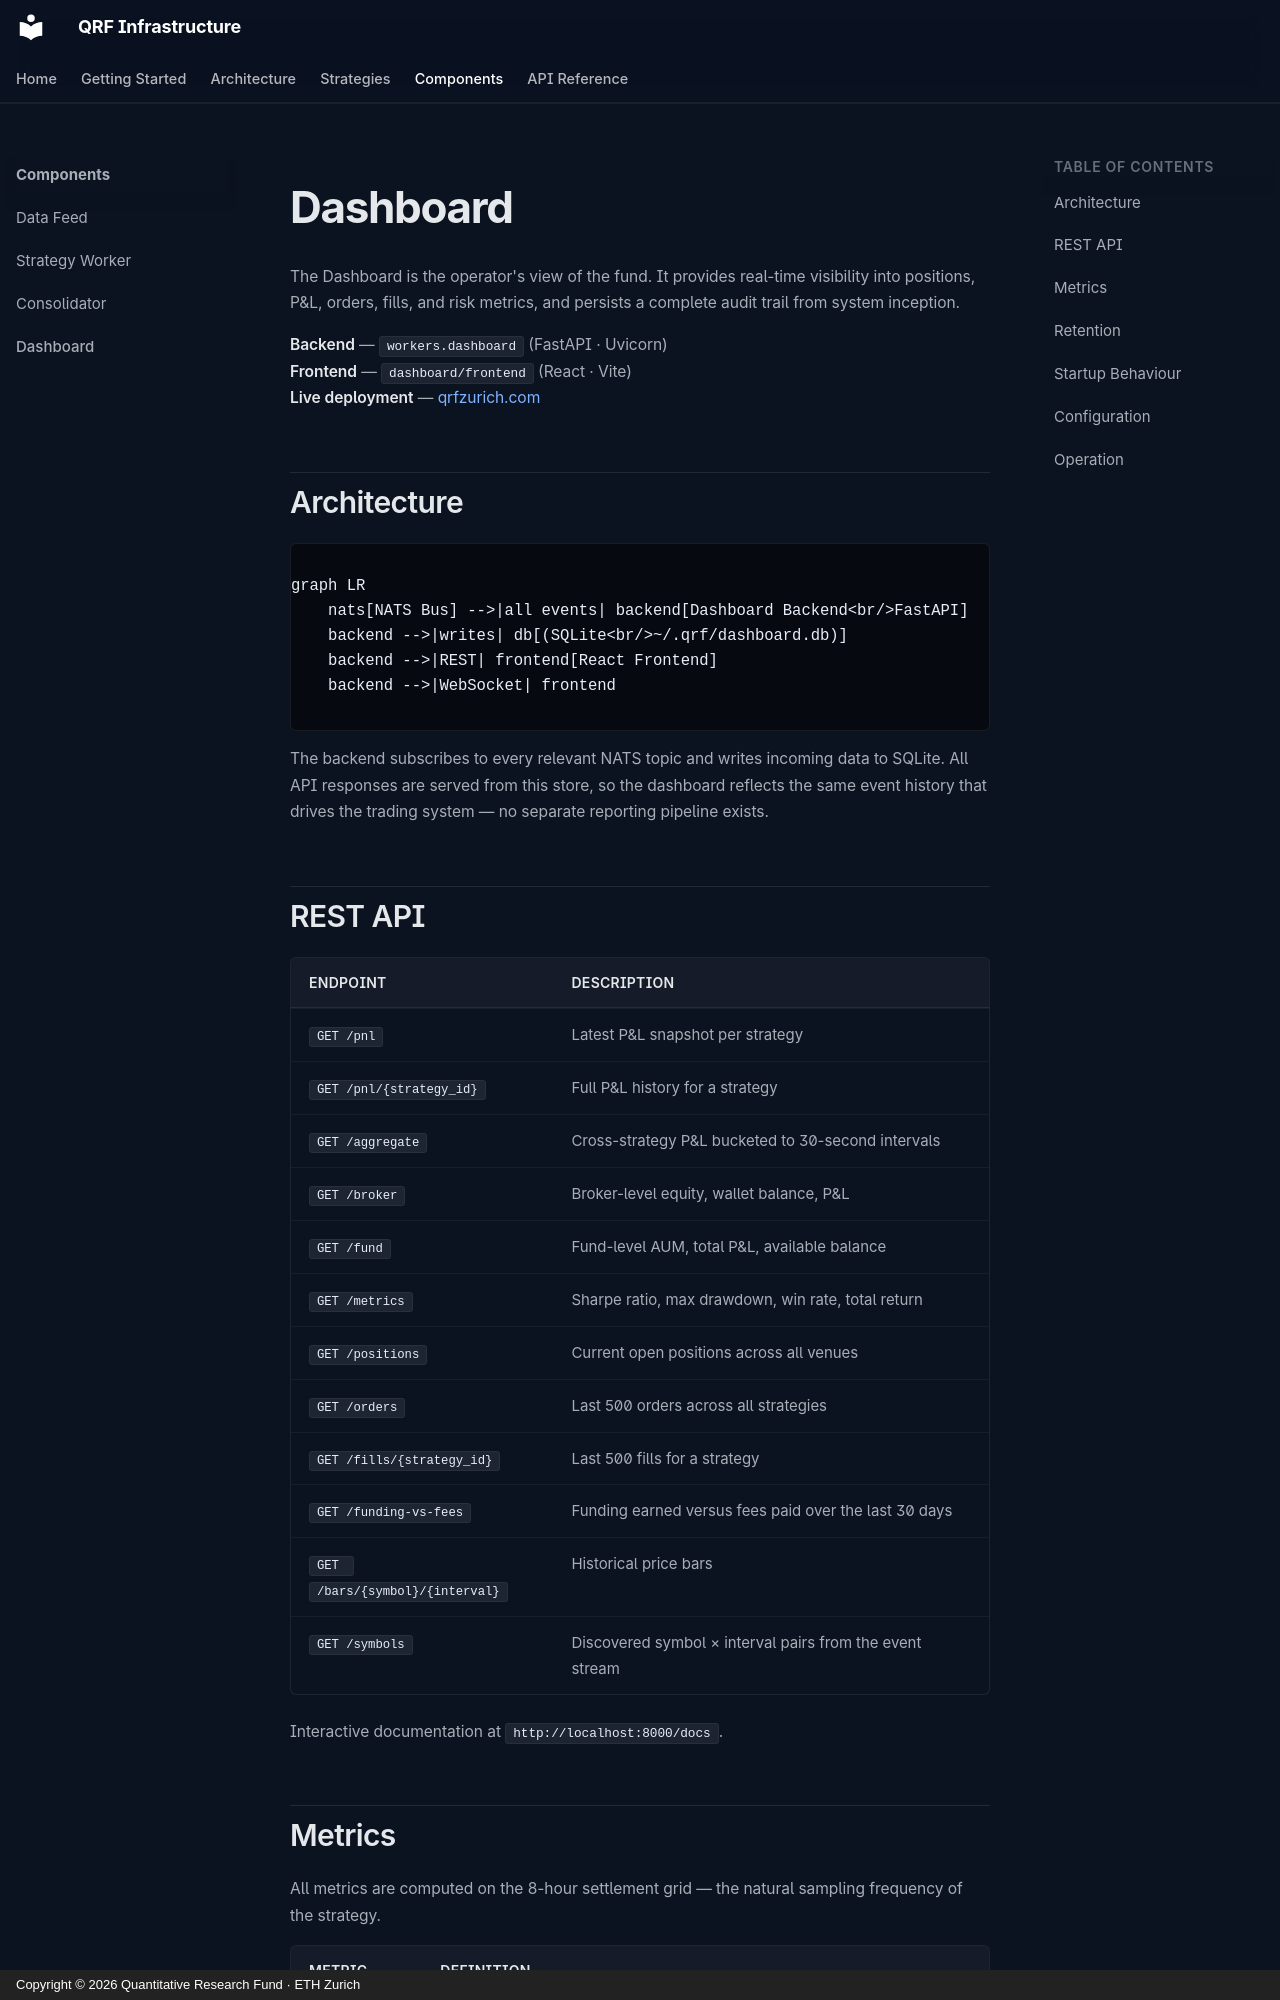

repository: ETH-Quant-Research-Group/Infrastructure · page: components/dashboard/index.html · generator: mkdocs · copyright: Copyright © 2026 Quantitative Research Fund · ETH Zurich

# Dashboard

The Dashboard is the operator's view of the fund. It provides real-time visibility into positions, P&L, orders, fills, and risk metrics, and persists a complete audit trail from system inception.

**Backend** — `workers.dashboard` (FastAPI · Uvicorn)  
**Frontend** — `dashboard/frontend` (React · Vite)  
**Live deployment** — [qrfzurich.com](https://qrfzurich.com)

## Architecture

```mermaid
graph LR
    nats[NATS Bus] -->|all events| backend[Dashboard Backend<br/>FastAPI]
    backend -->|writes| db[(SQLite<br/>~/.qrf/dashboard.db)]
    backend -->|REST| frontend[React Frontend]
    backend -->|WebSocket| frontend
```

The backend subscribes to every relevant NATS topic and writes incoming data to SQLite. All API responses are served from this store, so the dashboard reflects the same event history that drives the trading system — no separate reporting pipeline exists.
